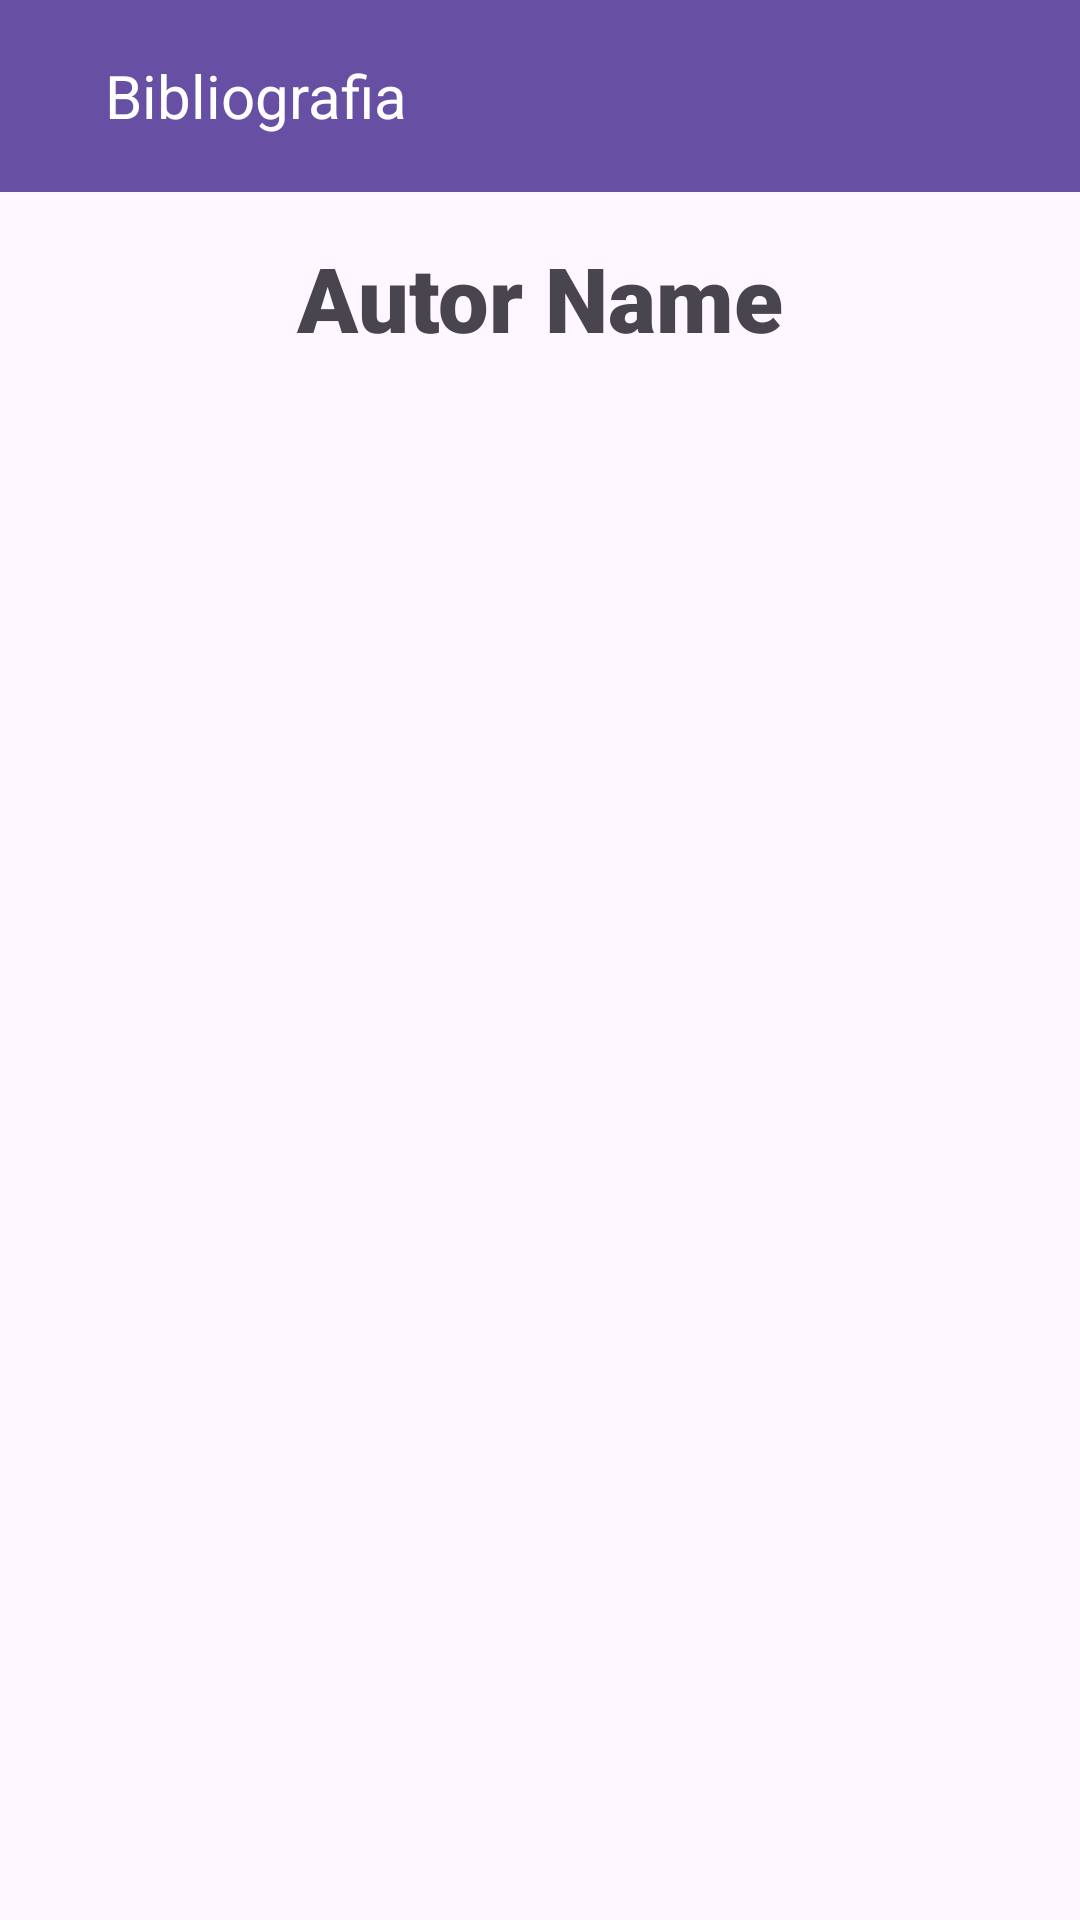

Here is an Android app screen rendered from its layout file. Give the layout XML and the strings, colors and styles it references.
<!-- AndroidManifest.xml: application theme Theme.BibliotecaDB -->
<!-- res/layout/activity_books.xml -->
<?xml version="1.0" encoding="utf-8"?>
<androidx.constraintlayout.widget.ConstraintLayout xmlns:android="http://schemas.android.com/apk/res/android"
    xmlns:app="http://schemas.android.com/apk/res-auto"
    xmlns:tools="http://schemas.android.com/tools"
    android:layout_width="match_parent"
    android:layout_height="match_parent"
    tools:context=".BooksActivity">

    <androidx.appcompat.widget.Toolbar
        android:id="@+id/toolbarBooks"
        android:layout_width="409dp"
        android:layout_height="wrap_content"
        android:background="?attr/colorPrimary"
        android:minHeight="?attr/actionBarSize"
        android:theme="?attr/actionBarTheme"
        app:subtitleTextColor="@color/white"
        app:titleTextColor="@color/white"
        app:layout_constraintEnd_toEndOf="parent"
        app:layout_constraintStart_toStartOf="parent"
        app:layout_constraintTop_toTopOf="parent">

        <ImageView
            android:id="@+id/booksBackArrow"
            android:layout_width="38dp"
            android:layout_height="38dp"
            android:src="@drawable/left_arrow" />

        <TextView
            android:id="@+id/txtNavBar"
            android:layout_width="wrap_content"
            android:layout_height="match_parent"
            android:textSize="20sp"
            android:paddingLeft="10dp"
            android:padding="5dp"
            android:textColor="@color/white"
            android:text="Bibliografia" />

        <ImageView
            android:id="@+id/booksSearch"
            android:layout_width="38dp"
            android:layout_height="38dp"
            android:src="@drawable/search"
            android:layout_marginEnd="15dp"
            android:layout_gravity="end"
            />

        <EditText
            android:id="@+id/txtBookSearch"
            android:layout_gravity="end"
            android:layout_width="150dp"
            android:layout_marginEnd="10dp"
            android:layout_height="35dp"
            android:visibility="gone"
            android:maxLines="1"
            android:padding="5dp"
            android:background="@color/white"
            />

    </androidx.appcompat.widget.Toolbar>

    <TextView
        android:id="@+id/autorBooks"
        android:layout_width="match_parent"
        android:layout_height="wrap_content"
        android:layout_marginTop="10dp"
        android:fontFamily="sans-serif-black"
        android:padding="5dp"
        android:text="Autor Name"
        android:textAlignment="center"
        android:textSize="30dp"
        app:layout_constraintEnd_toEndOf="parent"
        app:layout_constraintStart_toStartOf="parent"
        app:layout_constraintTop_toBottomOf="@+id/toolbarBooks" />

    <androidx.recyclerview.widget.RecyclerView
        android:id="@+id/booksRecyclerView"
        android:layout_width="match_parent"
        android:layout_height="660dp"
        app:layout_constraintBottom_toBottomOf="parent"
        app:layout_constraintEnd_toEndOf="parent"
        app:layout_constraintHorizontal_bias="0.0"
        app:layout_constraintStart_toStartOf="parent"
        app:layout_constraintTop_toBottomOf="@id/autorBooks"
        app:layout_constraintVertical_bias="0.0" />

</androidx.constraintlayout.widget.ConstraintLayout>
<!-- resources referenced by this layout -->
<resources>
  <style name="Theme.BibliotecaDB" parent="Base.Theme.BibliotecaDB" />
  <style name="Base.Theme.BibliotecaDB" parent="Theme.Material3.Light.NoActionBar">
          
          
          <item name="android:textColorSecondary">@color/white</item>
  
      </style>
  <!-- not gathered from this repository: default colours our renderer supplied (Android Studio template values) -->
  <color name="white">#FFFFFFFF</color>
</resources>
